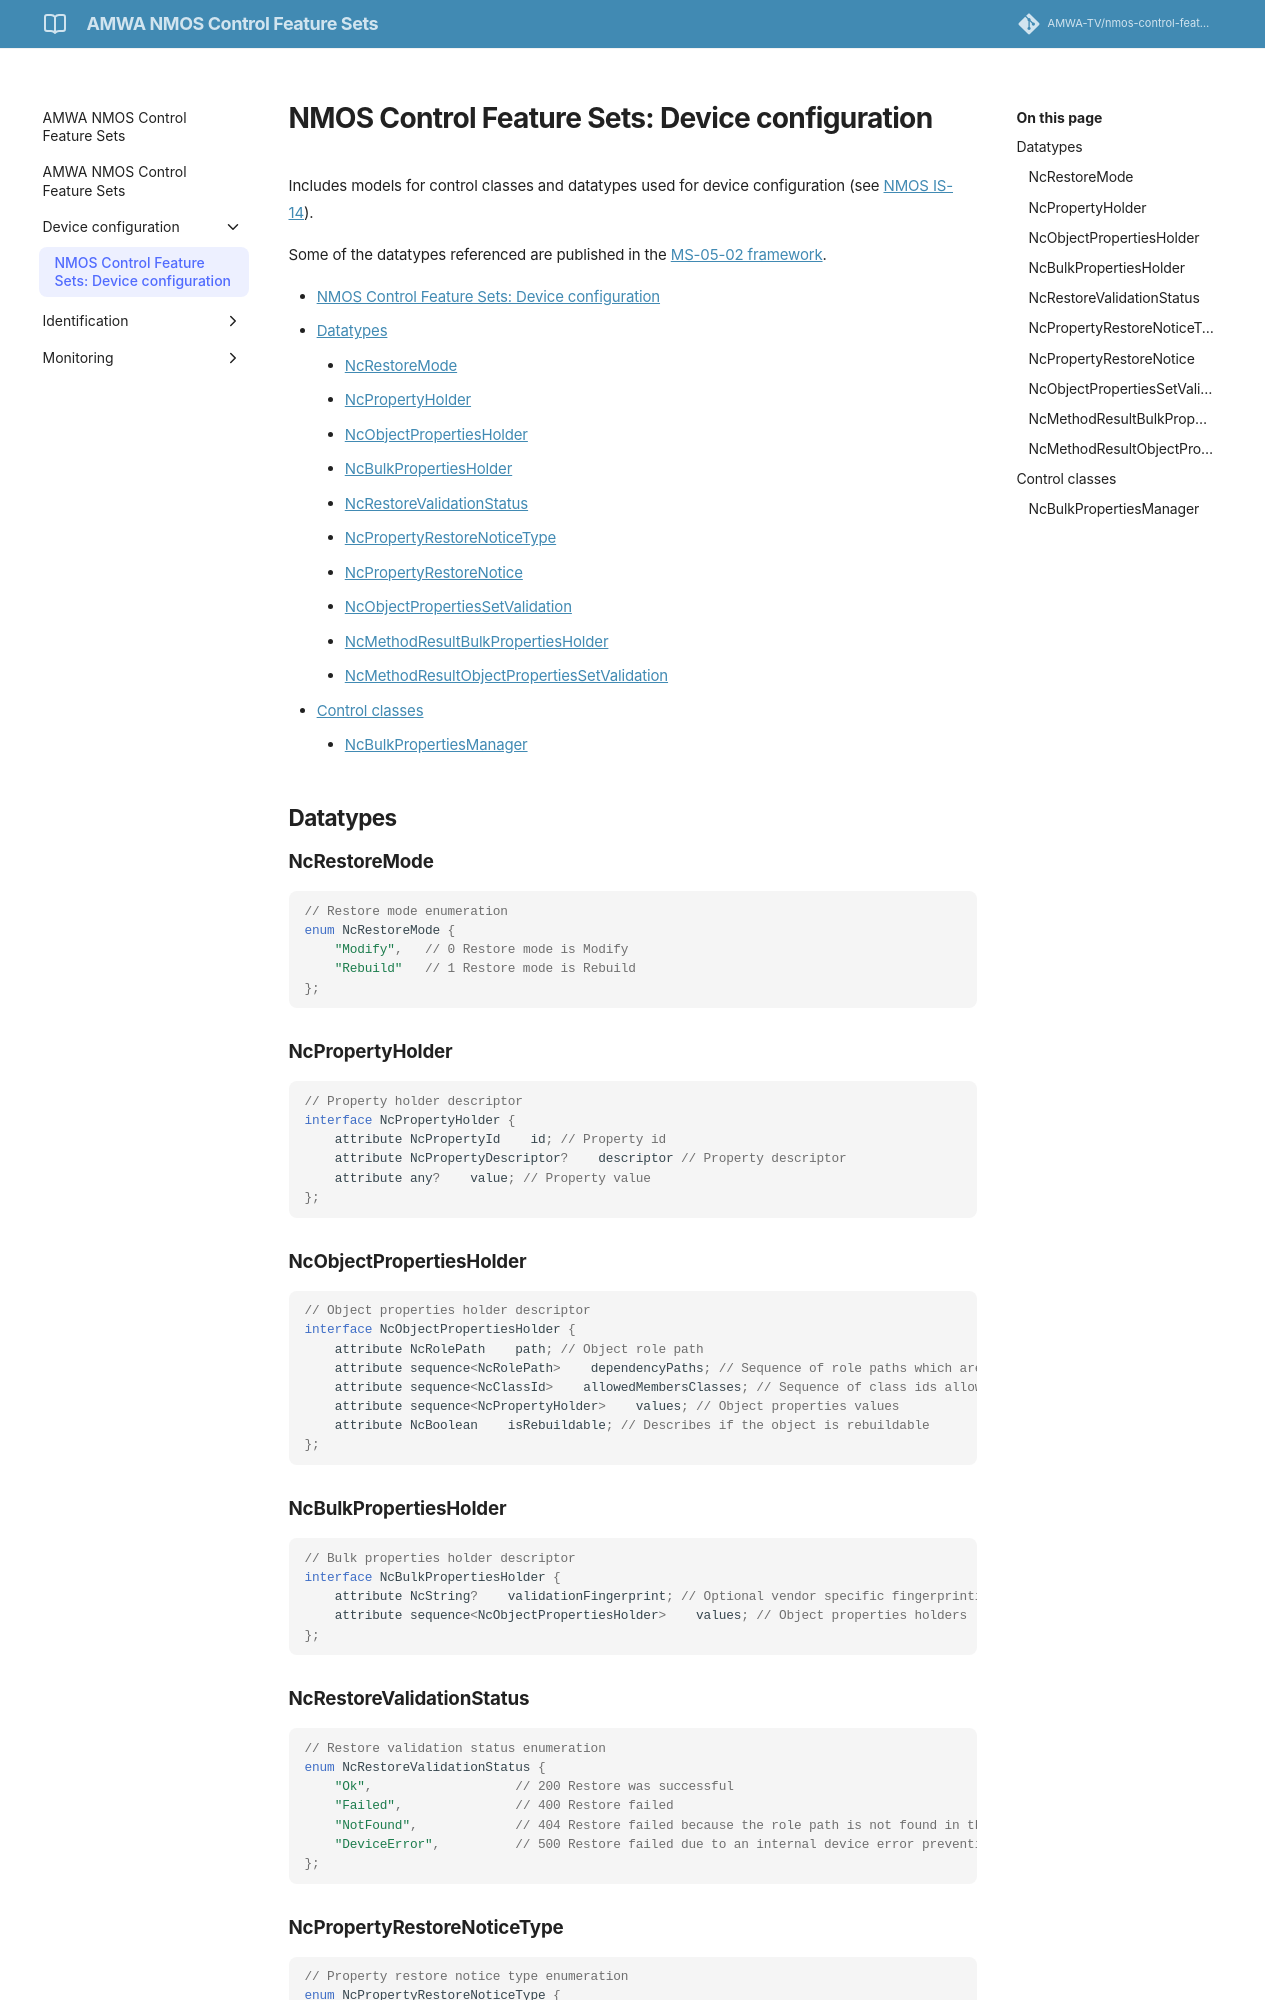

repository: AMWA-TV/nmos-control-feature-sets · page: latest/device-configuration/index.html · generator: jekyll

# NMOS Control Feature Sets: Device configuration

Includes models for control classes and datatypes used for device configuration (see [NMOS IS-14](https://specs.amwa.tv/is-14/)).

Some of the datatypes referenced are published in the [MS-05-02 framework](https://specs.amwa.tv/ms-05-02/latest/docs/Framework.html).

- [NMOS Control Feature Sets: Device configuration](#nmos-control-feature-sets-device-configuration)
  - [Datatypes](#datatypes)
    - [NcRestoreMode](#ncrestoremode)
    - [NcPropertyHolder](#ncpropertyholder)
    - [NcObjectPropertiesHolder](#ncobjectpropertiesholder)
    - [NcBulkPropertiesHolder](#ncbulkpropertiesholder)
    - [NcRestoreValidationStatus](#ncrestorevalidationstatus)
    - [NcPropertyRestoreNoticeType](#ncpropertyrestorenoticetype)
    - [NcPropertyRestoreNotice](#ncpropertyrestorenotice)
    - [NcObjectPropertiesSetValidation](#ncobjectpropertiessetvalidation)
    - [NcMethodResultBulkPropertiesHolder](#ncmethodresultbulkpropertiesholder)
    - [NcMethodResultObjectPropertiesSetValidation](#ncmethodresultobjectpropertiessetvalidation)
  - [Control classes](#control-classes)
    - [NcBulkPropertiesManager](#ncbulkpropertiesmanager)

## Datatypes

### NcRestoreMode

```typescript
// Restore mode enumeration
enum NcRestoreMode {
    "Modify",   // 0 Restore mode is Modify
    "Rebuild"   // 1 Restore mode is Rebuild
};
```

### NcPropertyHolder

```typescript
// Property holder descriptor
interface NcPropertyHolder {
    attribute NcPropertyId    id; // Property id
    attribute NcPropertyDescriptor?    descriptor // Property descriptor
    attribute any?    value; // Property value
};
```

### NcObjectPropertiesHolder

```typescript
// Object properties holder descriptor
interface NcObjectPropertiesHolder {
    attribute NcRolePath    path; // Object role path
    attribute sequence<NcRolePath>    dependencyPaths; // Sequence of role paths which are a dependency for this object (helpful to inform clients which objects need to be restored together)
    attribute sequence<NcClassId>    allowedMembersClasses; // Sequence of class ids allowed as members of the block (non-block objects have this as an empty sequence)
    attribute sequence<NcPropertyHolder>    values; // Object properties values
    attribute NcBoolean    isRebuildable; // Describes if the object is rebuildable
};
```

### NcBulkPropertiesHolder

```typescript
// Bulk properties holder descriptor
interface NcBulkPropertiesHolder {
    attribute NcString?    validationFingerprint; // Optional vendor specific fingerprinting mechanism used for validation purposes
    attribute sequence<NcObjectPropertiesHolder>    values; // Object properties holders
};
```

### NcRestoreValidationStatus

```typescript
// Restore validation status enumeration
enum NcRestoreValidationStatus {
    "Ok",                   // 200 Restore was successful
    "Failed",               // 400 Restore failed
    "NotFound",             // 404 Restore failed because the role path is not found in the device model or the device cannot create the role path from the data set
    "DeviceError",          // 500 Restore failed due to an internal device error preventing the restore from happening
};
```

### NcPropertyRestoreNoticeType

```typescript
// Property restore notice type enumeration
enum NcPropertyRestoreNoticeType {
    "Warning",      // 300 Warning property restore notice
    "Error",        // 400 Error property restore notice
};
```
